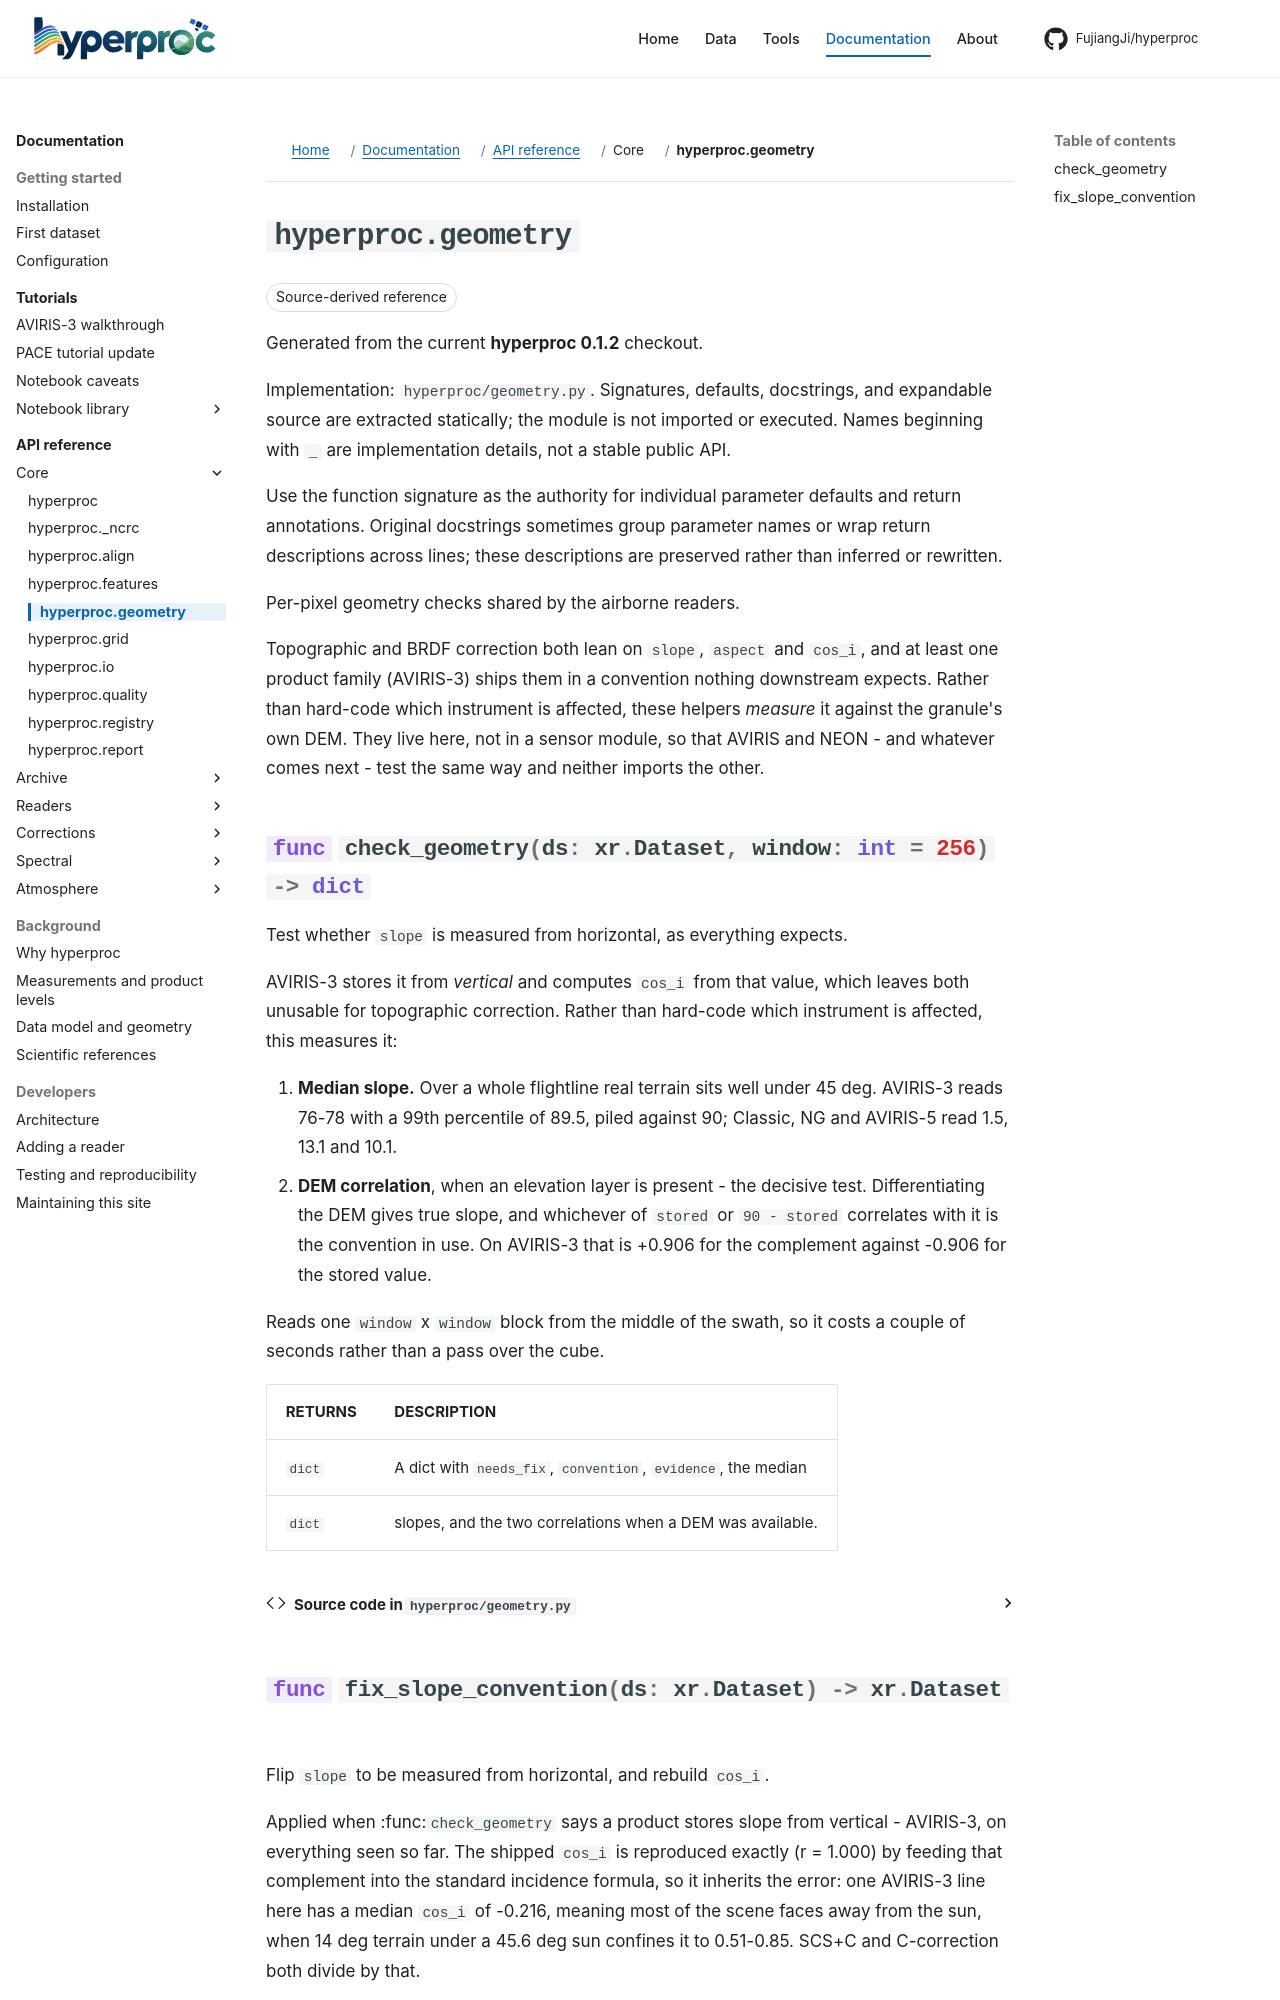

repository: FujiangJi/hyperproc · page: api/hyperproc-geometry/index.html · generator: mkdocs

# hyperproc.geometry

Release baseline **0.1.2**; source `hyperproc/geometry.py`. Choose a callable below rather than loading every declaration.

Per-pixel geometry checks shared by the airborne readers.

Topographic and BRDF correction both lean on ``slope``, ``aspect`` and
``cos_i``, and at least one product family (AVIRIS-3) ships them in a
convention nothing downstream expects. Rather than hard-code which instrument
is affected, these helpers *measure* it against the granule's own DEM. They
live here, not in a sensor module, so that AVIRIS and NEON - and whatever comes
next - test the same way and neither imports the other.
